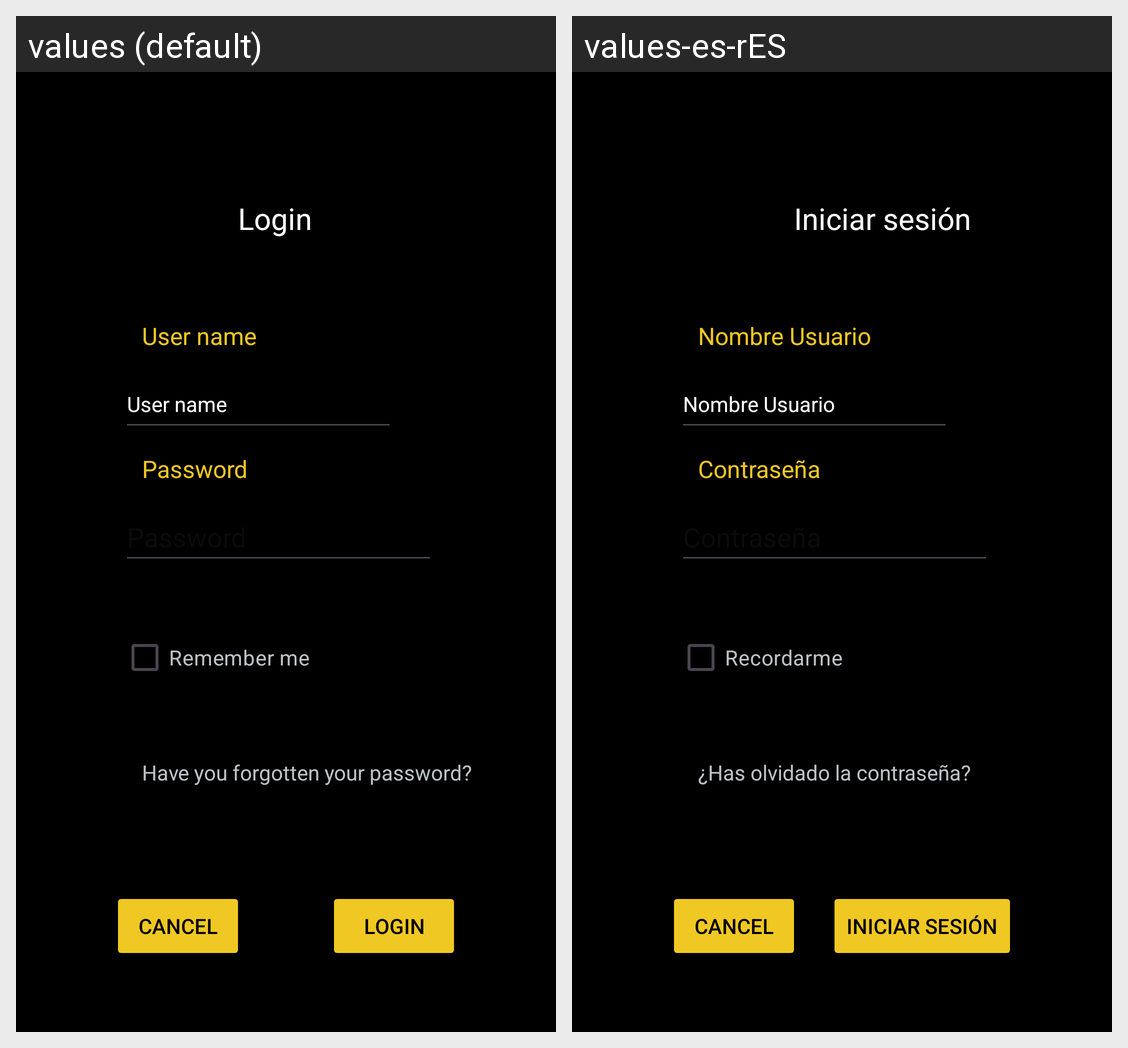

Translations of the strings shown on this Android screen, per locale in the grid:
Android screen res/layout/activity_login.xml rendered under 2 locales, left to right: values (default), values-es-rES. Device: Nexus 5 (rendered at 1080×1920; each locale shown at half size, 540×960, under a caption strip naming it); theme Theme.Practica_final_moviles.
Strings drawn on this screen, with the default value and each locale's value (text and hints the layout hard-codes, and strings that could not be matched under every locale, appear in the picture but are not listed):

login
  values: Login
  values-es-rES: Iniciar sesión

user_name
  values: User name
  values-es-rES: Nombre Usuario

password
  values: Password
  values-es-rES: Contraseña

remember_me
  values: Remember me
  values-es-rES: Recordarme

forget_question
  values: Have you forgotten your password?
  values-es-rES: ¿Has olvidado la contraseña?
